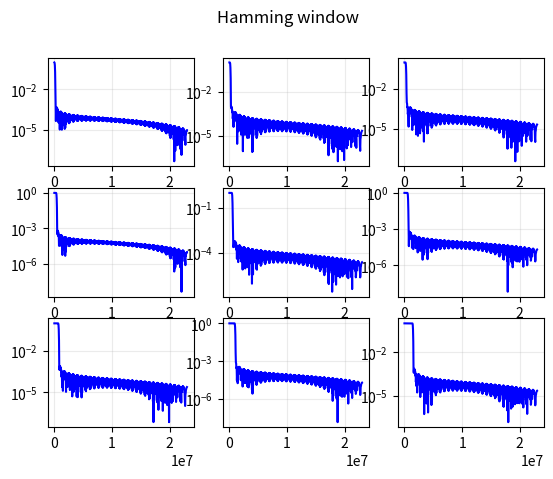

Python code for this plot:
#!/usr/bin/env python3

from scipy import signal
import matplotlib.pyplot as plt
import numpy as np

# constants
Fs = 46.08e6
os = [320, 160, 96, 64, 48, 40, 32, 24, 16, 8, 4]
numtaps = 961
transition = 60e3

# for window method
atten_dB = 40.0
atten_rel = 10 ** (-atten_dB/10)

# (1) compute filter taps
pm_filters = list()
win_filters = list()
for o in os:
    stop_band = 1/o * Fs/2
    filt = signal.remez(numtaps, [0,  stop_band, stop_band + transition, Fs/2], [1, atten_rel], fs=Fs)
    pm_filters.append(filt)
    win_filt = signal.firwin2(numtaps, [0, stop_band, stop_band + transition, Fs/2],
                              [1, 1, atten_rel, 0], fs=Fs)
    win_filters.append(win_filt)

# (2) plot all filter responses
if True:
    # fig1, ax1 = plt.subplots(3, 3)
    # for filt, ax in zip(pm_filters, list(ax1[0]) + list(ax1[1]) + list(ax1[2])):
    #     freq, response = signal.freqz(filt)
    #     ax.semilogy(0.5 * Fs * freq/np.pi, np.abs(response), "b-")
    #     ax.grid(alpha=0.25)
    #     fig1.suptitle("Equiripple")

    fig2, ax2 = plt.subplots(3, 3)
    for filt, ax in zip(win_filters, list(ax2[0]) + list(ax2[1]) + list(ax2[2])):
        freq, response = signal.freqz(filt)
        ax.semilogy(0.5 * Fs * freq/np.pi, np.abs(response), "b-")
        ax.grid(alpha=0.25)
    fig2.suptitle("Hamming window")

    plt.show()

# (3) output c++ code to paste
print("// This file is auto-generated by util/rx_filters.py. DO NOT EDIT.")
print("std::vector<SubChannel> const &SubChannel::table() {")
print("static std::vector<SubChannel> const table{")
for o, filt in zip(os, win_filters):
    khz = (1/o * Fs) / 1000
    print("// {:2f} kHz".format(khz))
    print("SubChannel{{{:d}, {{".format(o), end="")
    print(",\n".join("{:.100f}".format(f) for f in filt), end="")
    print("}},")
print("};")
print("return table;\n}")
